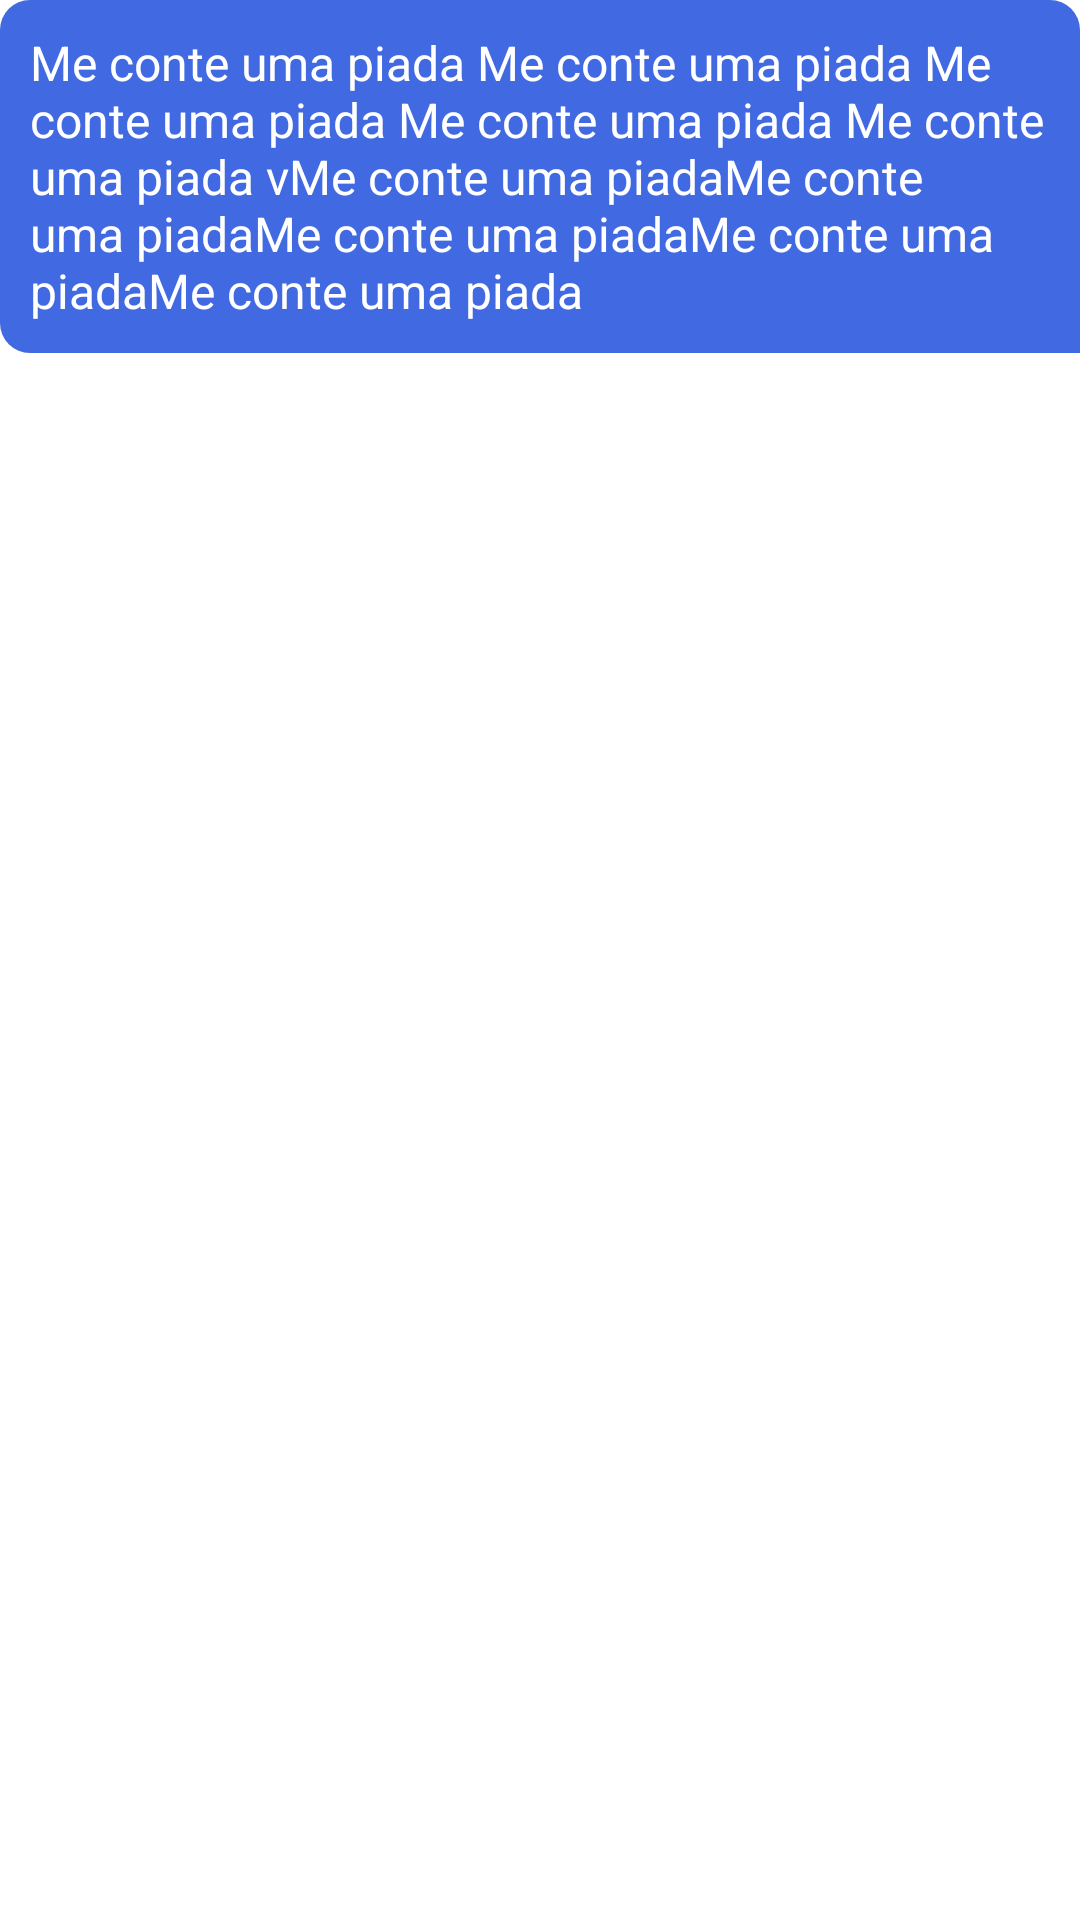

Layout XML and referenced resources for this Android screen:
<!-- AndroidManifest.xml: application theme Theme.App_Nutricionista -->
<!-- res/layout/questao.xml -->
<?xml version="1.0" encoding="utf-8"?>
<LinearLayout
    xmlns:android="http://schemas.android.com/apk/res/android"
    android:layout_width="match_parent"
    android:layout_height="match_parent">

    <LinearLayout
        android:layout_width="match_parent"
        android:layout_height="wrap_content"
        android:orientation="vertical">

        <TextView
            android:id="@+id/textQuestao"
            android:background="@drawable/round_style_questao"
            android:layout_width="wrap_content"
            android:layout_height="wrap_content"
            android:layout_gravity="end"
            android:layout_marginStart="0dp"
            android:layout_marginEnd="0dp"
            android:layout_marginBottom="14dp"
            android:backgroundTint="@color/cor_selecionada"
            android:maxWidth="370dp"
            android:padding="10dp"
            android:text="Me conte uma piada Me conte uma piada Me conte uma piada Me conte uma piada Me conte uma piada vMe conte uma piadaMe conte uma piadaMe conte uma piadaMe conte uma piadaMe conte uma piada"
            android:textColor="@color/white"
            android:textSize="16sp" />

    </LinearLayout>

</LinearLayout>
<!-- resources referenced by this layout -->
<resources>
  <color name="cor_selecionada">#4169E1</color>
  <color name="white">#FFFFFFFF</color>
  <!-- drawable round_style_questao (drawable) -->
  <?xml version="1.0" encoding="utf-8"?>
  <shape xmlns:android="http://schemas.android.com/apk/res/android">
  
      <corners
          android:bottomLeftRadius="10dp"
          android:topLeftRadius="10dp"
          android:bottomRightRadius="0dp"
          android:topRightRadius="10dp"
          />
  
  </shape>
  <style name="Theme.App_Nutricionista" parent="Base.Theme.App_Nutricionista" />
  <style name="Base.Theme.App_Nutricionista" parent="Theme.Material3.DayNight.NoActionBar">
          <item name="android:statusBarColor">@android:color/transparent</item>
          <item name="android:windowBackground">@color/white</item>
          <item name="android:windowLightStatusBar">true</item>
  
      </style>
</resources>
